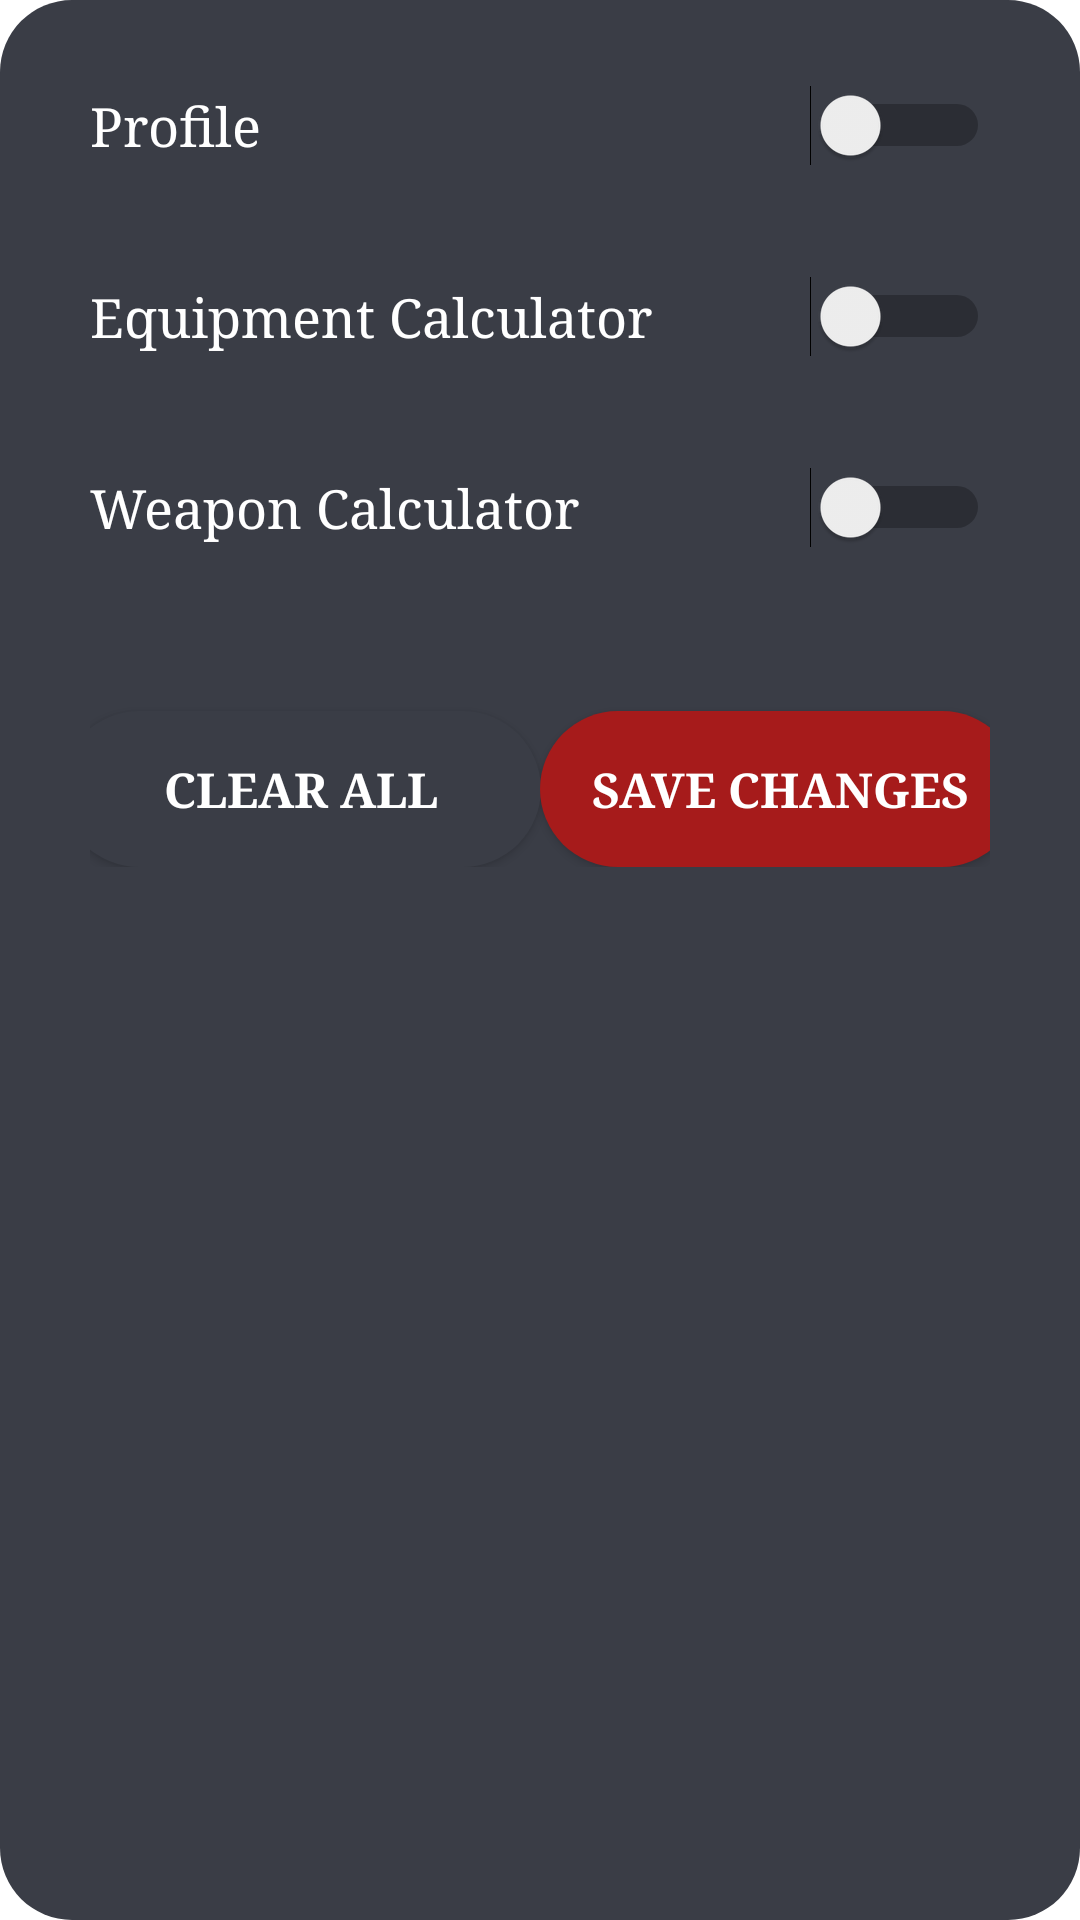

The Android layout XML behind this screen, and the referenced resources:
<!-- AndroidManifest.xml: application theme Theme.GuildMasterApp -->
<!-- res/layout/popop_overview_filter.xml -->
<?xml version="1.0" encoding="utf-8"?>
<LinearLayout xmlns:android="http://schemas.android.com/apk/res/android"
              xmlns:app="http://schemas.android.com/apk/res-auto"
              xmlns:tools="http://schemas.android.com/tools"
              android:layout_width="match_parent"
              android:layout_height="wrap_content"
              android:orientation="vertical"
              android:background="@drawable/overview_popup"
              android:padding="10dp">
    <Switch
            android:id="@+id/switchQuest"
            android:layout_width="match_parent"
            android:layout_height="wrap_content"
            android:padding="20dp"
            android:textSize="18sp"
            android:textColor="@color/white"
            android:text="@string/player_profile"
            android:switchMinWidth="60dp"
            tools:ignore="UseSwitchCompatOrMaterialXml"/>
    <Switch
            android:id="@+id/switchQuestsCompleted"
            android:layout_width="match_parent"
            android:layout_height="wrap_content"
            android:padding="20dp"
            android:textSize="18sp"
            android:textColor="@color/white"
            android:text="@string/equipment_comp"
            android:switchMinWidth="60dp"
            tools:ignore="UseSwitchCompatOrMaterialXml"/>
    <Switch
            android:id="@+id/switchLearning"
            android:layout_width="match_parent"
            android:layout_height="wrap_content"
            android:padding="20dp"
            android:textSize="18sp"
            android:textColor="@color/white"
            android:text="@string/weapon_comp"
            android:switchMinWidth="60dp"
            tools:ignore="UseSwitchCompatOrMaterialXml"/>
    <androidx.constraintlayout.widget.ConstraintLayout
            android:layout_width="match_parent"
            android:layout_height="wrap_content"
            android:padding="20dp">
        <Button
                android:id="@+id/clear_all_button"
                android:layout_width="160dp"
                android:layout_height="wrap_content"
                android:padding="15dp"
                app:layout_constraintTop_toTopOf="parent"
                app:layout_constraintStart_toStartOf="parent"
                app:layout_constraintEnd_toStartOf="@id/save_changes_button"
                app:layout_constraintBottom_toBottomOf="parent"
                style="@style/SecondaryButtonStyle"
                android:text="@string/clear_all"/>

        <Button
                android:id="@+id/save_changes_button"
                android:layout_width="160dp"
                android:padding="15dp"
                android:layout_height="wrap_content"
                app:layout_constraintTop_toTopOf="parent"
                app:layout_constraintStart_toEndOf="@id/clear_all_button"
                app:layout_constraintEnd_toEndOf="parent"
                app:layout_constraintBottom_toBottomOf="parent"
                android:text="@string/save_changes"
                style="@style/PrimaryButtonStyle"/>
    </androidx.constraintlayout.widget.ConstraintLayout>
</LinearLayout>
<!-- resources referenced by this layout -->
<resources>
  <color name="white">#FFFFFFFF</color>
  <!-- drawable overview_popup (drawable) -->
  <?xml version="1.0" encoding="utf-8"?>
  <shape xmlns:android="http://schemas.android.com/apk/res/android">
      <solid android:color="@color/dark_gray"/>
      <corners android:radius="24dp" />
  </shape>
  <string name="clear_all">Clear All</string>
  <string name="equipment_comp">Equipment Calculator</string>
  <string name="player_profile">Profile</string>
  <string name="save_changes">Save Changes</string>
  <string name="weapon_comp">Weapon Calculator</string>
  <style name="PrimaryButtonStyle" parent="BaseButtonStyle">
          <item name="android:background">@drawable/button_rounded</item>
          <item name="android:textColor">@color/white</item>
      </style>
  <style name="SecondaryButtonStyle" parent="BaseButtonStyle">
          <item name="android:background">@drawable/button_rounded_secondary</item>
          <item name="android:backgroundTint">@color/dark_gray</item>
          <item name="android:textColor">@color/white</item>
      </style>
  <style name="Theme.GuildMasterApp" parent="Theme.MaterialComponents.DayNight.DarkActionBar">
          
          <item name="colorPrimary">@color/dark_red</item>
          <item name="colorPrimaryVariant">@color/dark_red</item>
          <item name="colorOnPrimary">@color/white</item>
          
          <item name="colorSecondary">@color/dark_red</item>
          <item name="colorSecondaryVariant">@color/dark_red</item>
          <item name="colorOnSecondary">@color/black</item>
          
          <item name="android:statusBarColor">?attr/colorPrimaryVariant</item>
          
          <item name="fontFamily">times</item>
          <item name="android:fontFamily">times</item>
  
      </style>
  <color name="dark_gray">#3A3D46</color>
  <style name="BaseButtonStyle" parent="Widget.AppCompat.Button">
          <item name="android:layout_width">0dp</item>
          <item name="android:layout_height">wrap_content</item>
          <item name="android:layout_marginTop">16dp</item>
          <item name="android:layout_gravity">center</item>
          <item name="android:padding">10dp</item>
          <item name="android:radius">100dp</item>
          <item name="android:textStyle">bold</item>
          <item name="fontFamily">times</item>
          <item name="android:fontFamily">times</item>
          <item name="android:textSize">16sp</item>
      </style>
  <!-- drawable button_rounded (drawable) -->
  <?xml version="1.0" encoding="utf-8"?>
  <shape xmlns:android="http://schemas.android.com/apk/res/android">
      <solid android:color="@color/dark_red"/>
      <corners android:radius="100dp" />
  </shape>
  <!-- drawable button_rounded_secondary (drawable) -->
  <shape xmlns:android="http://schemas.android.com/apk/res/android">
      <solid android:color="@color/dark_gray" />
      <corners android:radius="100dp" />
  </shape>
  <color name="dark_red">#A61B1B</color>
  <color name="black">#FF000000</color>
</resources>
